Run: headless pygame with SDL's dummy video driver; simulated clock (each Clock.tick advances the game by its frame time, no real sleeping); random seed 0; keys injected as events and as key.get_pressed() state; no mouse input.
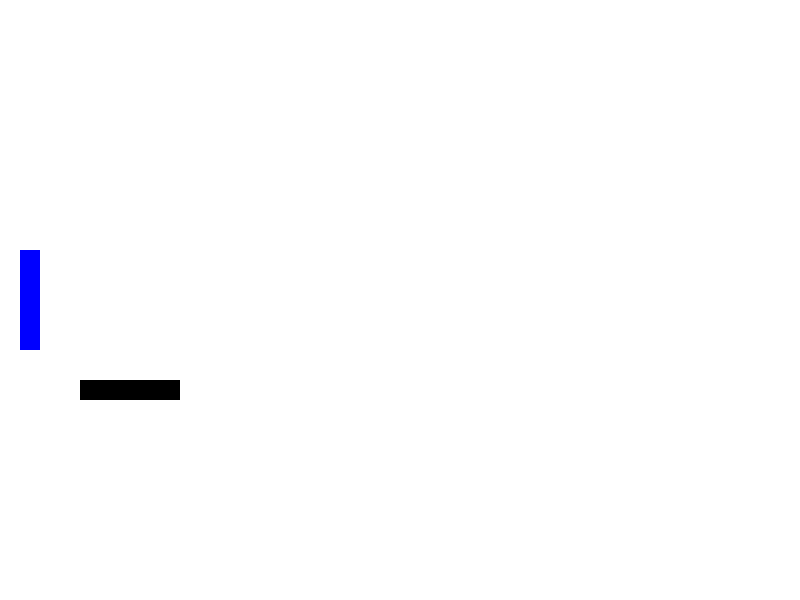
Frame 1 of 4 · flips 1–60 · no input
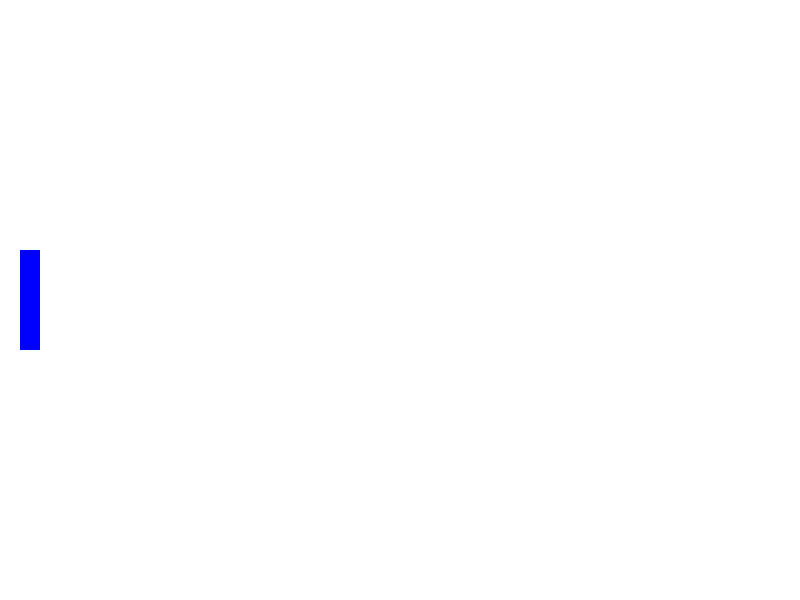
Frame 2 of 4 · flips 61–180 · tapped SPACE, RETURN · held RIGHT (→), D
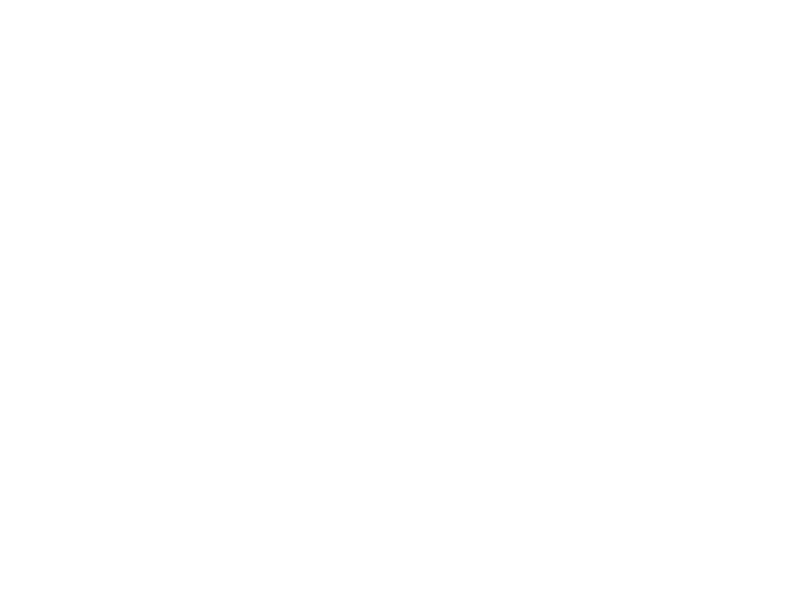
Frame 3 of 4 · flips 181–300 · held DOWN (↓), S
Frame 4 of 4 · flips 301–420 · held LEFT (←), A, UP (↑), W · screen same as frame 2, image omitted

The pygame program that drew these frames:

import pygame
import sys
 
# Initialize Pygame
pygame.init()
 
# Set up the window
WIDTH, HEIGHT = 800, 600
screen = pygame.display.set_mode((WIDTH, HEIGHT))
pygame.display.set_caption("Simple Platformer")
 
# Colors
WHITE = (255, 255, 255)
BLUE = (0, 0, 255)
BLACK = (0, 0, 0)
 
# Constants
PLAYER_WIDTH = 20
PLAYER_HEIGHT = 100
PLATFORM_WIDTH = 100
PLATFORM_HEIGHT = 20
 
# Player attributes
player_x = 20
player_y = HEIGHT/2-PLAYER_HEIGHT/2
player_vel_x = 0
player_vel_y = 0
jumping = False
gravity = 0.1
 
# Platform attributes
platform_x = 200
platform_y = HEIGHT - 100
 
# Main loop
running = True
while running:
    screen.fill(WHITE)
 
    # Handle events
    for event in pygame.event.get():
        if event.type == pygame.QUIT:
            running = False
            pygame.quit()
            sys.exit()
        elif event.type == pygame.KEYDOWN:
            if event.key == pygame.K_UP or event.key == pygame.K_w:
                player_vel_y = -5
                platform_vel_x=-5
            elif event.key == pygame.K_DOWN or event.key == pygame.K_s:
                player_vel_y = 5
        elif event.type == pygame.KEYUP:
            if event.key == pygame.K_LEFT or event.key == pygame.K_RIGHT:
                player_vel_x = 0

 
    # Move the player
    platform_vel_y=-2
    platform_vel_x=-2
    
    player_x += player_vel_x
    player_y += player_vel_y
    platform_x += platform_vel_x
    platform_y += platform_vel_y 
    
    if platform_x>WIDTH or platform_x<0:
        platform_vel_x=-platform_vel_x
        
    if platform_y>HEIGHT or platform_y<0:
        platform_vel_y=-platform_vel_y
 
    # Collision detection with platform
    player_rect = pygame.Rect(player_x, player_y, PLAYER_WIDTH, PLAYER_HEIGHT)
    platform_rect = pygame.Rect(platform_x, platform_y, PLATFORM_WIDTH, PLATFORM_HEIGHT)
    if player_rect.colliderect(platform_rect) and player_vel_y > 0:
        player_y = platform_y - PLAYER_HEIGHT
        player_vel_y = 0
        jumping = False
 
    # Keep the player inside the screen
    player_x = max(0, min(player_x, WIDTH - PLAYER_WIDTH))
 
    # Draw the player
    pygame.draw.rect(screen, BLUE, (player_x, player_y, PLAYER_WIDTH, PLAYER_HEIGHT))
 
    # Draw the platform
    pygame.draw.rect(screen, BLACK, (platform_x, platform_y, PLATFORM_WIDTH, PLATFORM_HEIGHT))
 
    # Update the display
    pygame.display.flip()
 
    # Cap the frame rate
    pygame.time.Clock().tick(60)
